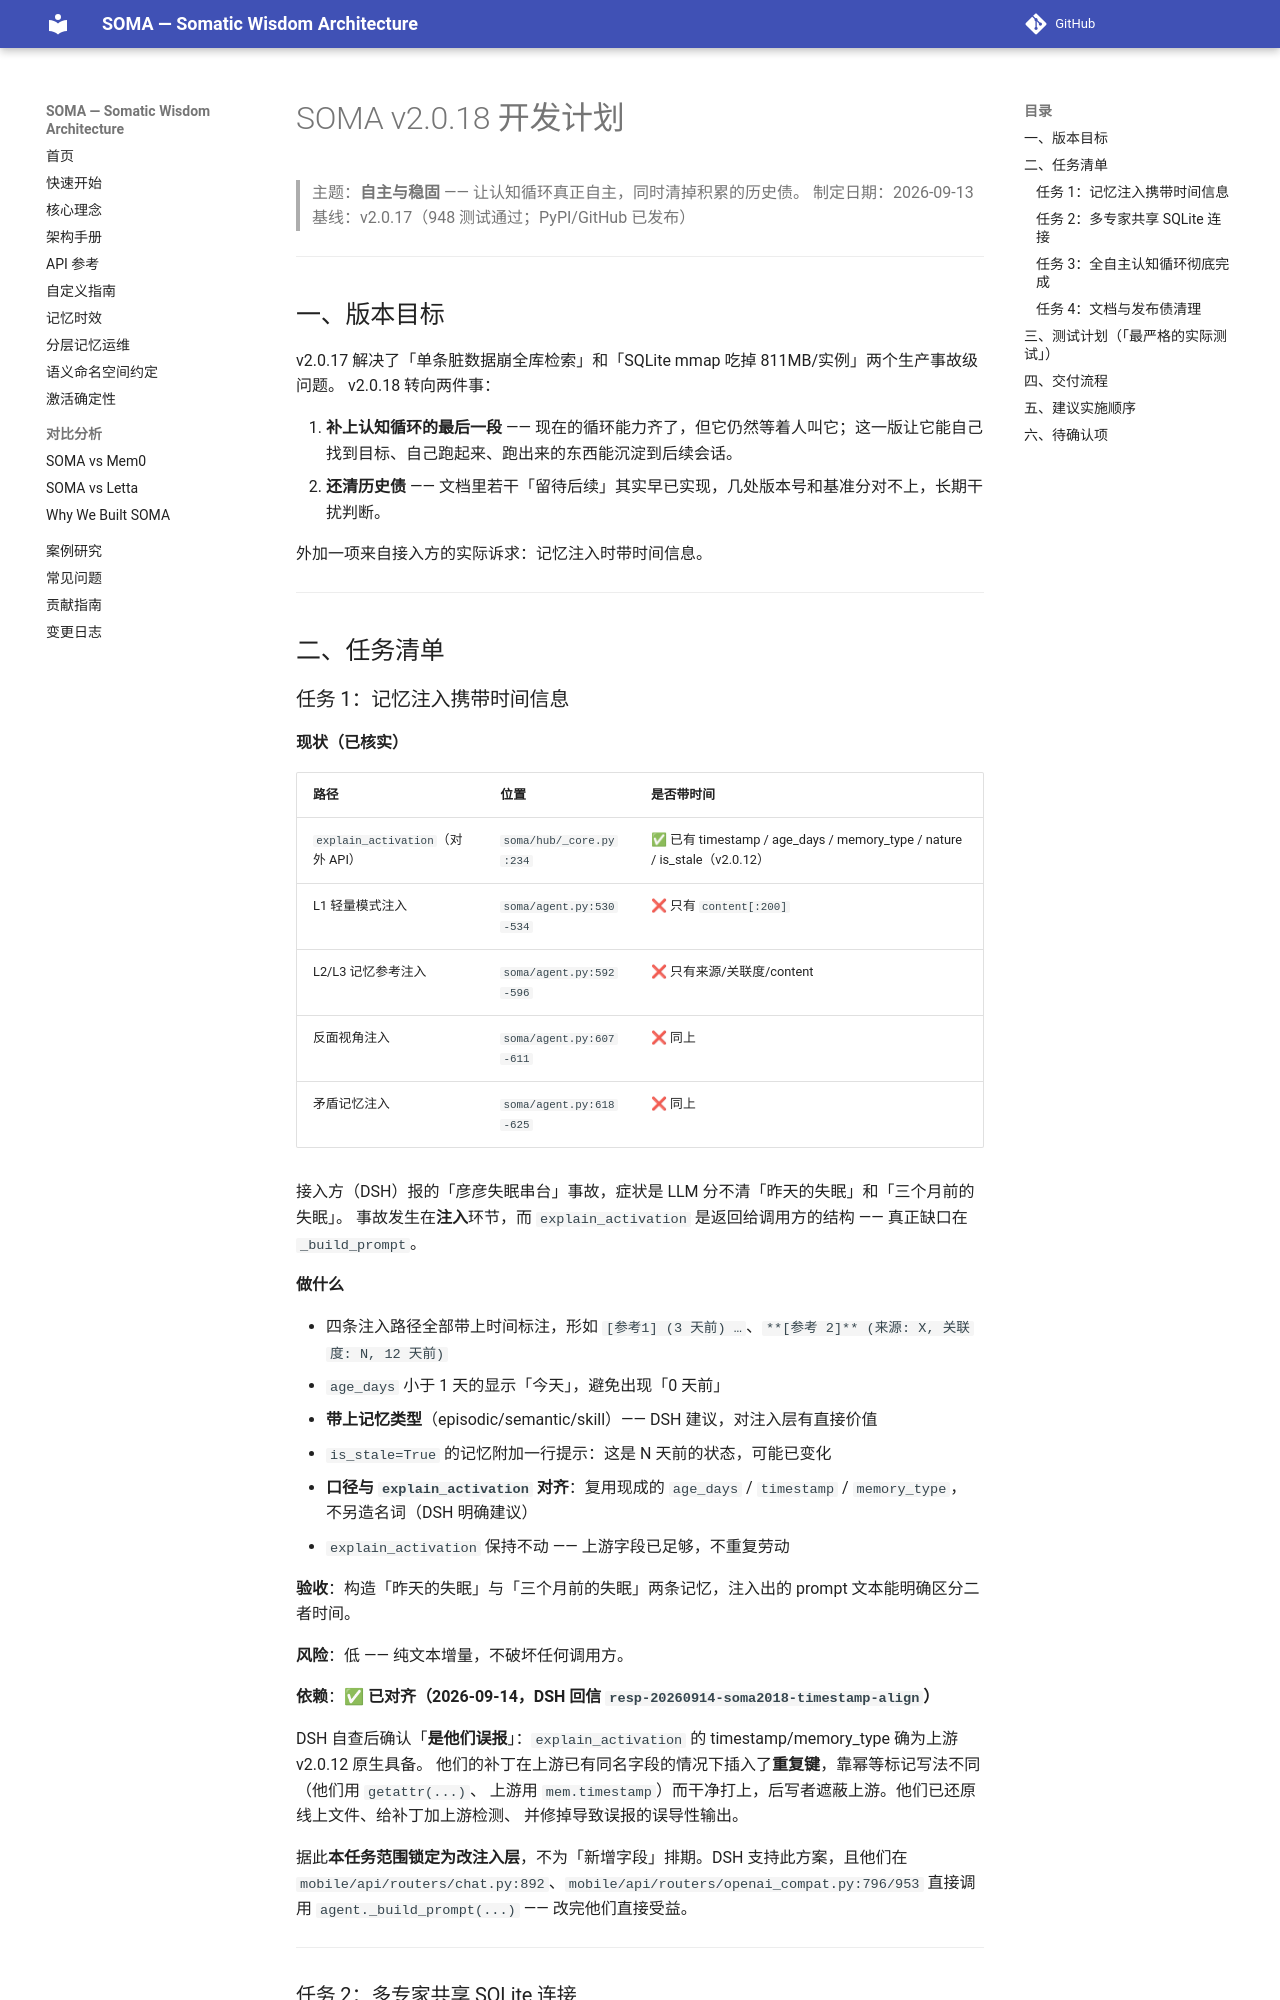

repository: sunyan999999/soma · page: plan-v2.0.18/index.html · generator: mkdocs

# SOMA v2.0.18 开发计划

> 主题：**自主与稳固** —— 让认知循环真正自主，同时清掉积累的历史债。
> 制定日期：2026-09-13
> 基线：v2.0.17（948 测试通过；PyPI/GitHub 已发布）

---

## 一、版本目标

v2.0.17 解决了「单条脏数据崩全库检索」和「SQLite mmap 吃掉 811MB/实例」两个生产事故级问题。
v2.0.18 转向两件事：

1. **补上认知循环的最后一段** —— 现在的循环能力齐了，但它仍然等着人叫它；这一版让它能自己找到目标、自己跑起来、跑出来的东西能沉淀到后续会话。
2. **还清历史债** —— 文档里若干「留待后续」其实早已实现，几处版本号和基准分对不上，长期干扰判断。

外加一项来自接入方的实际诉求：记忆注入时带时间信息。

---

## 二、任务清单

### 任务 1：记忆注入携带时间信息

**现状（已核实）**

| 路径 | 位置 | 是否带时间 |
|---|---|---|
| `explain_activation`（对外 API） | `soma/hub/_core.py:234` | ✅ 已有 timestamp / age_days / memory_type / nature / is_stale（v2.0.12） |
| L1 轻量模式注入 | `soma/agent.py:530-534` | ❌ 只有 `content[:200]` |
| L2/L3 记忆参考注入 | `soma/agent.py:592-596` | ❌ 只有来源/关联度/content |
| 反面视角注入 | `soma/agent.py:607-611` | ❌ 同上 |
| 矛盾记忆注入 | `soma/agent.py:618-625` | ❌ 同上 |

接入方（DSH）报的「彦彦失眠串台」事故，症状是 LLM 分不清「昨天的失眠」和「三个月前的失眠」。
事故发生在**注入**环节，而 `explain_activation` 是返回给调用方的结构 —— 真正缺口在 `_build_prompt`。

**做什么**

- 四条注入路径全部带上时间标注，形如 `[参考1] (3 天前) …`、`**[参考 2]** (来源: X, 关联度: N, 12 天前)`
- `age_days` 小于 1 天的显示「今天」，避免出现「0 天前」
- **带上记忆类型**（episodic/semantic/skill）—— DSH 建议，对注入层有直接价值
- `is_stale=True` 的记忆附加一行提示：这是 N 天前的状态，可能已变化
- **口径与 `explain_activation` 对齐**：复用现成的 `age_days` / `timestamp` / `memory_type`，
  不另造名词（DSH 明确建议）
- `explain_activation` 保持不动 —— 上游字段已足够，不重复劳动

**验收**：构造「昨天的失眠」与「三个月前的失眠」两条记忆，注入出的 prompt 文本能明确区分二者时间。

**风险**：低 —— 纯文本增量，不破坏任何调用方。

**依赖**：✅ **已对齐（2026-09-14，DSH 回信 `resp-20260914-soma2018-timestamp-align`）**

DSH 自查后确认「**是他们误报**」：`explain_activation` 的 timestamp/memory_type 确为上游 v2.0.12 原生具备。
他们的补丁在上游已有同名字段的情况下插入了**重复键**，靠幂等标记写法不同（他们用 `getattr(...)`、
上游用 `mem.timestamp`）而干净打上，后写者遮蔽上游。他们已还原线上文件、给补丁加上游检测、
并修掉导致误报的误导性输出。

据此**本任务范围锁定为改注入层**，不为「新增字段」排期。DSH 支持此方案，且他们在
`mobile/api/routers/chat.py:892`、`mobile/api/routers/openai_compat.py:796/953` 直接调用
`agent._build_prompt(...)` —— 改完他们直接受益。

---
